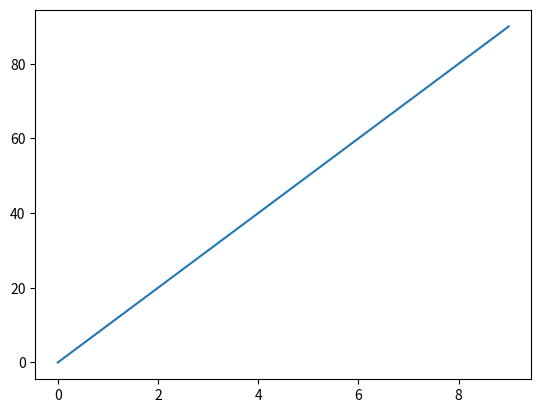

Here is the Python script that generated this plot:
x=range(10)
y=range(0,100,10)

import matplotlib.pyplot as plt

plt.plot(x,y)
plt.show()